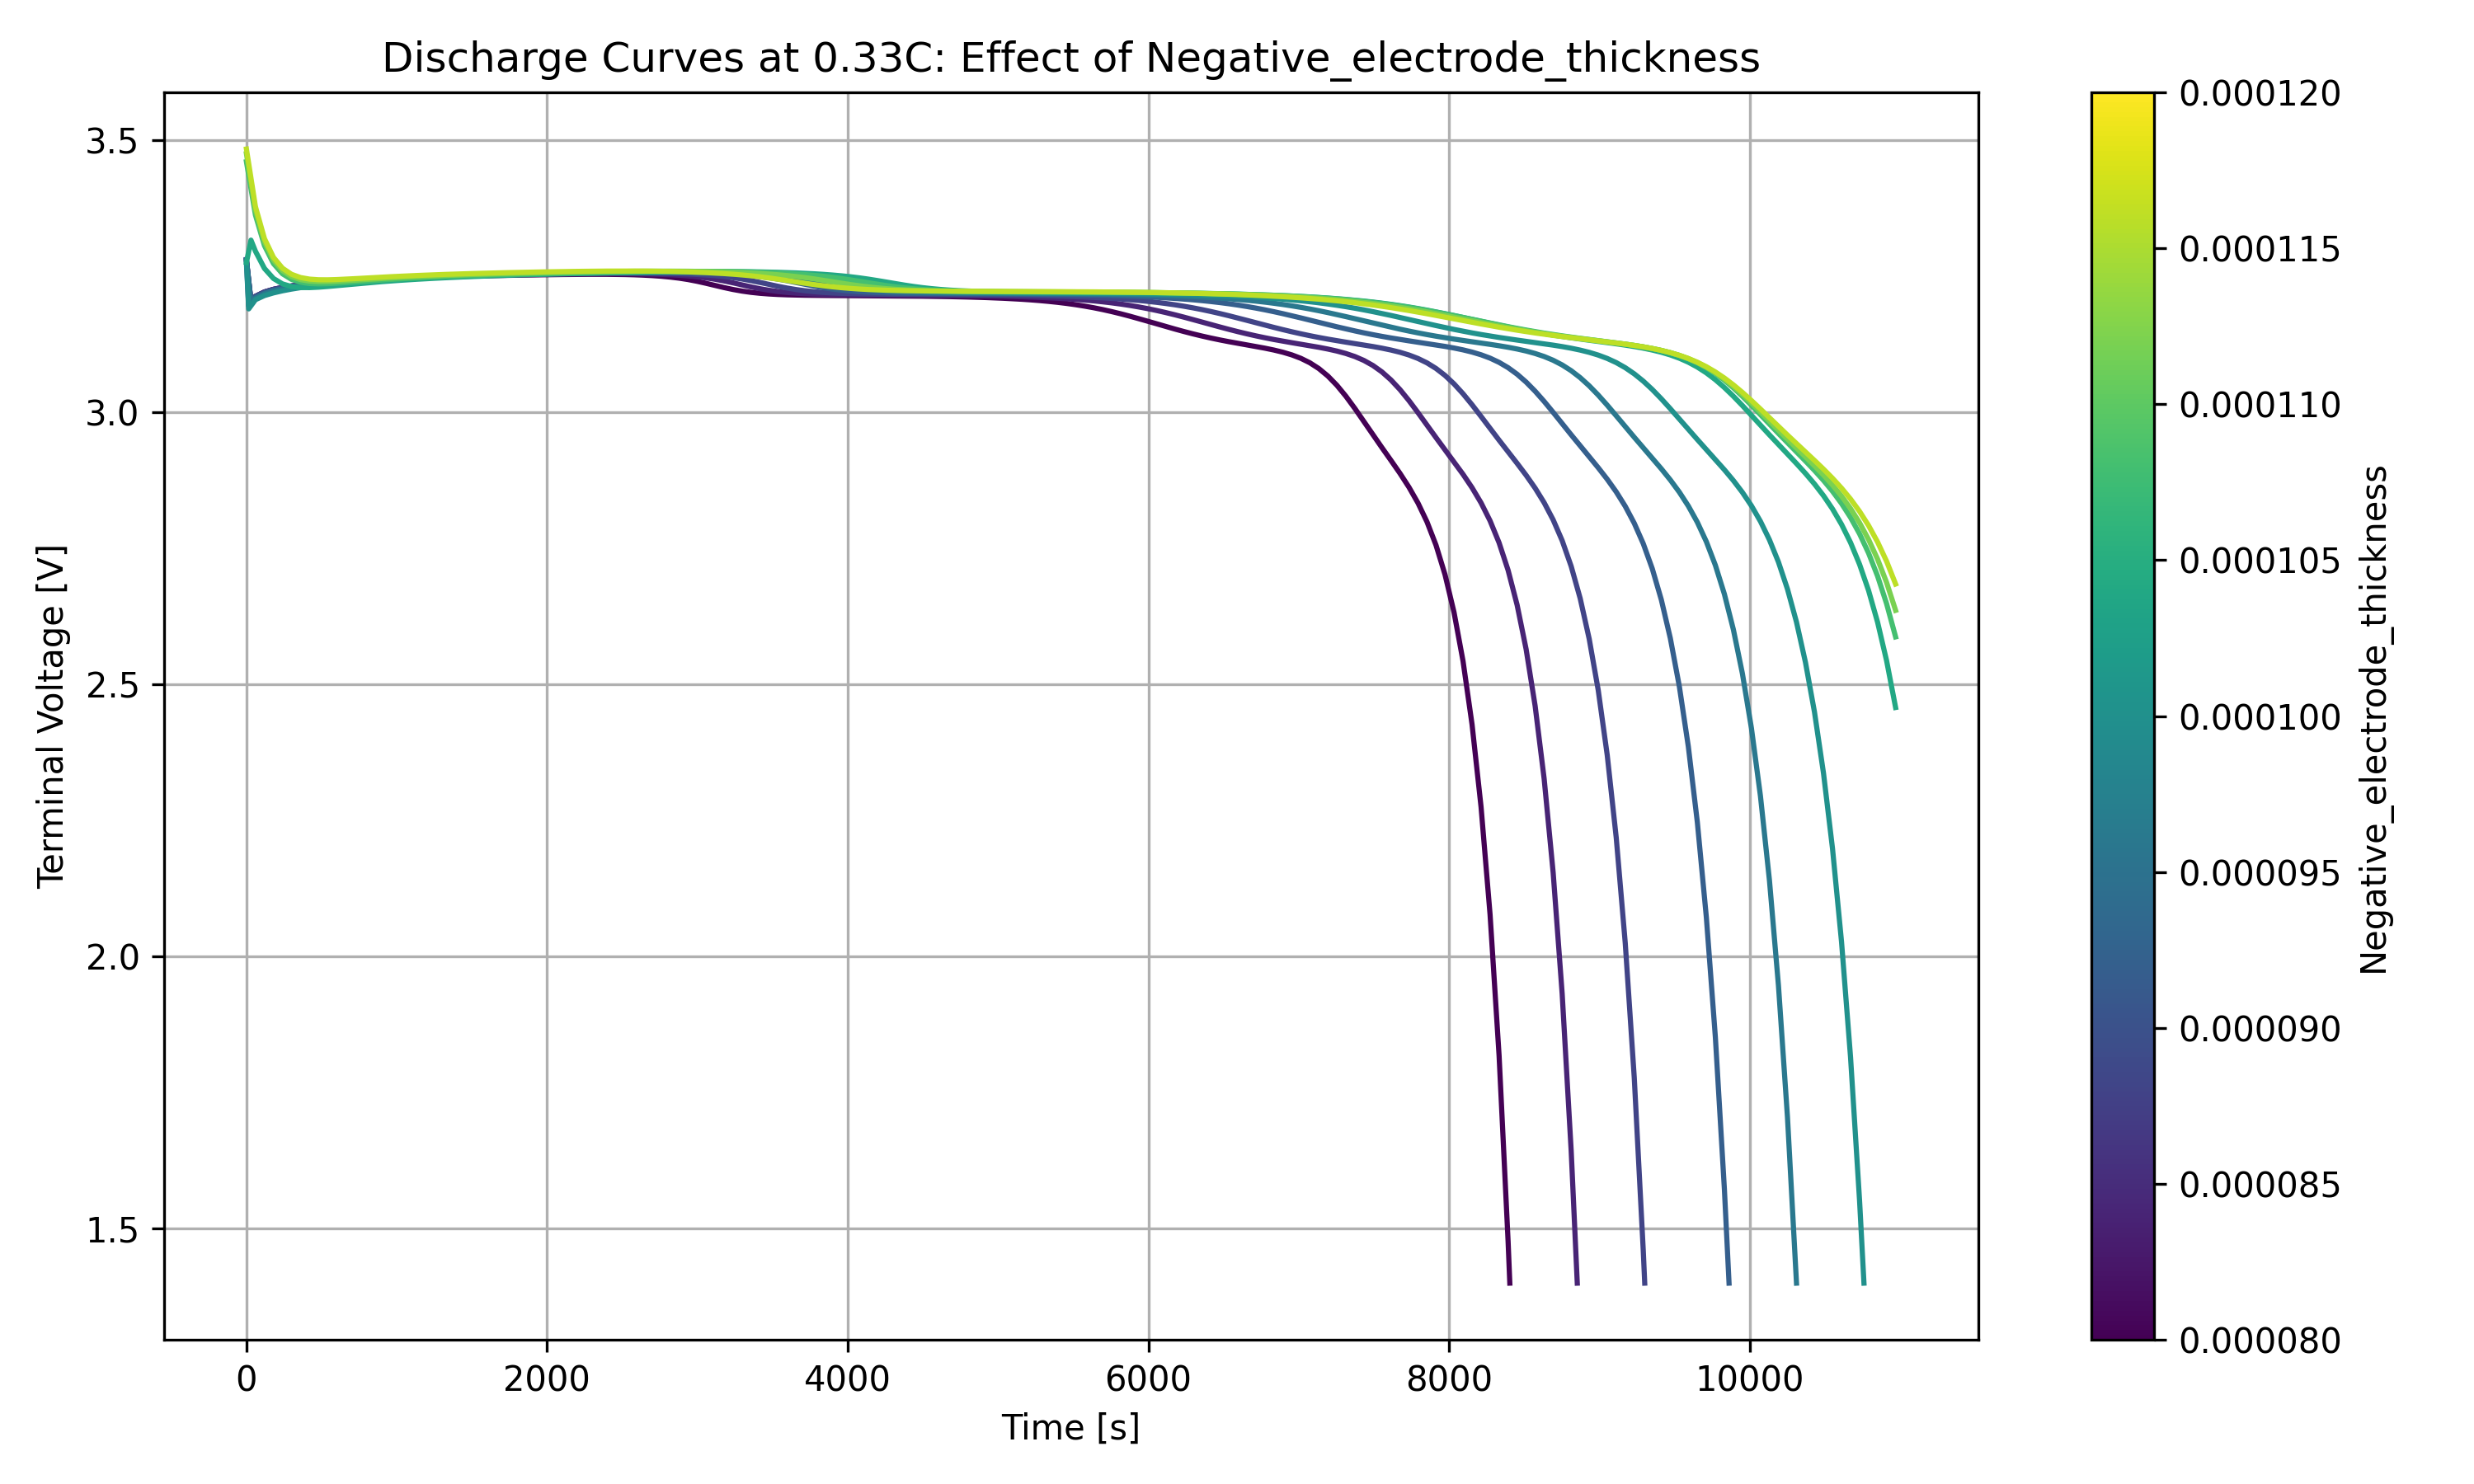

The data file committed next to this chart (first rows):
time, 8e-05, 8.10256e-05, 8.20513e-05, 8.30769e-05, 8.41026e-05, 8.51282e-05, 8.61538e-05, 8.71795e-05, 8.82051e-05, 8.92308e-05, 9.02564e-05, 9.12821e-05, 9.23077e-05, 9.33333e-05, 9.4359e-05, 9.53846e-05, 9.64103e-05, 9.74359e-05, 9.84615e-05, 9.94872e-05, 0.000100513, 0.000101538, 0.000102564
0.0, 3.278, 3.278, 3.279, 3.279, 3.279, 3.28, 3.28, 3.28, 3.28, 3.28, 3.28, 3.28, 3.28, 3.28, 3.28, 3.28, 3.279, 3.278, 3.278, 3.277, 3.276, 3.274, 3.272
59.62, 3.212, 3.213, 3.213, 3.213, 3.213, 3.213, 3.213, 3.213, 3.213, 3.212, 3.212, 3.212, 3.212, 3.211, 3.211, 3.21, 3.21, 3.209, 3.208, 3.208, 3.207, 3.206, 3.207
119.2, 3.221, 3.221, 3.221, 3.221, 3.221, 3.221, 3.221, 3.221, 3.22, 3.22, 3.22, 3.22, 3.22, 3.219, 3.219, 3.218, 3.218, 3.217, 3.216, 3.216, 3.215, 3.214, 3.214
178.9, 3.225, 3.225, 3.226, 3.226, 3.226, 3.226, 3.225, 3.225, 3.225, 3.225, 3.225, 3.225, 3.225, 3.224, 3.224, 3.223, 3.223, 3.222, 3.222, 3.221, 3.22, 3.219, 3.218
238.5, 3.229, 3.229, 3.229, 3.229, 3.229, 3.229, 3.229, 3.229, 3.229, 3.229, 3.229, 3.228, 3.228, 3.228, 3.227, 3.227, 3.227, 3.226, 3.225, 3.225, 3.224, 3.223, 3.222
298.1, 3.232, 3.232, 3.232, 3.232, 3.232, 3.232, 3.232, 3.232, 3.232, 3.231, 3.231, 3.231, 3.231, 3.231, 3.23, 3.23, 3.229, 3.229, 3.228, 3.228, 3.227, 3.226, 3.225
357.7, 3.234, 3.234, 3.234, 3.234, 3.234, 3.234, 3.234, 3.234, 3.234, 3.234, 3.234, 3.233, 3.233, 3.233, 3.233, 3.232, 3.232, 3.231, 3.231, 3.23, 3.229, 3.229, 3.228
417.3, 3.236, 3.236, 3.236, 3.236, 3.236, 3.236, 3.236, 3.236, 3.236, 3.236, 3.236, 3.235, 3.235, 3.235, 3.235, 3.234, 3.234, 3.234, 3.233, 3.232, 3.232, 3.231, 3.23
477, 3.237, 3.237, 3.237, 3.237, 3.237, 3.237, 3.237, 3.237, 3.237, 3.237, 3.237, 3.237, 3.237, 3.237, 3.236, 3.236, 3.236, 3.235, 3.235, 3.234, 3.234, 3.233, 3.232
536.6, 3.239, 3.239, 3.239, 3.239, 3.239, 3.239, 3.239, 3.239, 3.239, 3.239, 3.239, 3.239, 3.238, 3.238, 3.238, 3.238, 3.237, 3.237, 3.237, 3.236, 3.235, 3.235, 3.234
596.2, 3.24, 3.24, 3.24, 3.24, 3.24, 3.24, 3.24, 3.24, 3.24, 3.24, 3.24, 3.24, 3.24, 3.24, 3.239, 3.239, 3.239, 3.238, 3.238, 3.238, 3.237, 3.236, 3.236
655.8, 3.241, 3.241, 3.241, 3.241, 3.241, 3.241, 3.241, 3.241, 3.241, 3.241, 3.241, 3.241, 3.241, 3.241, 3.241, 3.24, 3.24, 3.24, 3.239, 3.239, 3.239, 3.238, 3.237
715.4, 3.242, 3.242, 3.242, 3.242, 3.242, 3.242, 3.242, 3.242, 3.242, 3.242, 3.242, 3.242, 3.242, 3.242, 3.242, 3.242, 3.241, 3.241, 3.241, 3.24, 3.24, 3.239, 3.239
775.1, 3.243, 3.243, 3.243, 3.243, 3.243, 3.243, 3.243, 3.243, 3.243, 3.243, 3.243, 3.243, 3.243, 3.243, 3.243, 3.243, 3.242, 3.242, 3.242, 3.241, 3.241, 3.241, 3.24
834.7, 3.244, 3.244, 3.244, 3.244, 3.244, 3.244, 3.244, 3.244, 3.244, 3.244, 3.244, 3.244, 3.244, 3.244, 3.244, 3.244, 3.243, 3.243, 3.243, 3.243, 3.242, 3.242, 3.241
894.3, 3.244, 3.245, 3.245, 3.245, 3.245, 3.245, 3.245, 3.245, 3.245, 3.245, 3.245, 3.245, 3.245, 3.245, 3.245, 3.245, 3.244, 3.244, 3.244, 3.244, 3.243, 3.243, 3.242
953.9, 3.245, 3.245, 3.245, 3.246, 3.246, 3.246, 3.246, 3.246, 3.246, 3.246, 3.246, 3.246, 3.246, 3.246, 3.245, 3.245, 3.245, 3.245, 3.245, 3.244, 3.244, 3.244, 3.243
1014, 3.246, 3.246, 3.246, 3.246, 3.246, 3.246, 3.246, 3.246, 3.246, 3.247, 3.246, 3.246, 3.246, 3.246, 3.246, 3.246, 3.246, 3.246, 3.246, 3.245, 3.245, 3.245, 3.244
1073, 3.246, 3.247, 3.247, 3.247, 3.247, 3.247, 3.247, 3.247, 3.247, 3.247, 3.247, 3.247, 3.247, 3.247, 3.247, 3.247, 3.247, 3.247, 3.246, 3.246, 3.246, 3.246, 3.245
1133, 3.247, 3.247, 3.247, 3.247, 3.248, 3.248, 3.248, 3.248, 3.248, 3.248, 3.248, 3.248, 3.248, 3.248, 3.248, 3.248, 3.247, 3.247, 3.247, 3.247, 3.247, 3.246, 3.246
1192, 3.248, 3.248, 3.248, 3.248, 3.248, 3.248, 3.248, 3.248, 3.248, 3.248, 3.248, 3.248, 3.248, 3.248, 3.248, 3.248, 3.248, 3.248, 3.248, 3.248, 3.247, 3.247, 3.247
1252, 3.248, 3.248, 3.248, 3.248, 3.249, 3.249, 3.249, 3.249, 3.249, 3.249, 3.249, 3.249, 3.249, 3.249, 3.249, 3.249, 3.249, 3.249, 3.248, 3.248, 3.248, 3.248, 3.248
1312, 3.249, 3.249, 3.249, 3.249, 3.249, 3.249, 3.249, 3.249, 3.249, 3.249, 3.25, 3.25, 3.25, 3.25, 3.249, 3.249, 3.249, 3.249, 3.249, 3.249, 3.249, 3.249, 3.248
1371, 3.249, 3.249, 3.249, 3.249, 3.25, 3.25, 3.25, 3.25, 3.25, 3.25, 3.25, 3.25, 3.25, 3.25, 3.25, 3.25, 3.25, 3.25, 3.25, 3.25, 3.249, 3.249, 3.249
1431, 3.249, 3.25, 3.25, 3.25, 3.25, 3.25, 3.25, 3.25, 3.25, 3.25, 3.25, 3.251, 3.251, 3.251, 3.251, 3.25, 3.25, 3.25, 3.25, 3.25, 3.25, 3.25, 3.25
1490, 3.25, 3.25, 3.25, 3.25, 3.25, 3.251, 3.251, 3.251, 3.251, 3.251, 3.251, 3.251, 3.251, 3.251, 3.251, 3.251, 3.251, 3.251, 3.251, 3.251, 3.25, 3.25, 3.25
1550, 3.25, 3.25, 3.251, 3.251, 3.251, 3.251, 3.251, 3.251, 3.251, 3.251, 3.251, 3.251, 3.251, 3.251, 3.251, 3.251, 3.251, 3.251, 3.251, 3.251, 3.251, 3.251, 3.251
1610, 3.251, 3.251, 3.251, 3.251, 3.251, 3.251, 3.251, 3.252, 3.252, 3.252, 3.252, 3.252, 3.252, 3.252, 3.252, 3.252, 3.252, 3.252, 3.252, 3.252, 3.252, 3.251, 3.251
1669, 3.251, 3.251, 3.251, 3.251, 3.252, 3.252, 3.252, 3.252, 3.252, 3.252, 3.252, 3.252, 3.252, 3.252, 3.252, 3.252, 3.252, 3.252, 3.252, 3.252, 3.252, 3.252, 3.252
1729, 3.251, 3.251, 3.252, 3.252, 3.252, 3.252, 3.252, 3.252, 3.252, 3.252, 3.252, 3.253, 3.253, 3.253, 3.253, 3.253, 3.253, 3.253, 3.253, 3.253, 3.252, 3.252, 3.252
1789, 3.251, 3.252, 3.252, 3.252, 3.252, 3.252, 3.252, 3.253, 3.253, 3.253, 3.253, 3.253, 3.253, 3.253, 3.253, 3.253, 3.253, 3.253, 3.253, 3.253, 3.253, 3.253, 3.253
1848, 3.252, 3.252, 3.252, 3.252, 3.252, 3.253, 3.253, 3.253, 3.253, 3.253, 3.253, 3.253, 3.253, 3.253, 3.253, 3.253, 3.253, 3.253, 3.253, 3.253, 3.253, 3.253, 3.253
1908, 3.252, 3.252, 3.252, 3.253, 3.253, 3.253, 3.253, 3.253, 3.253, 3.253, 3.253, 3.254, 3.254, 3.254, 3.254, 3.254, 3.254, 3.254, 3.254, 3.254, 3.254, 3.254, 3.253
1967, 3.252, 3.252, 3.253, 3.253, 3.253, 3.253, 3.253, 3.253, 3.254, 3.254, 3.254, 3.254, 3.254, 3.254, 3.254, 3.254, 3.254, 3.254, 3.254, 3.254, 3.254, 3.254, 3.254
2027, 3.252, 3.253, 3.253, 3.253, 3.253, 3.253, 3.254, 3.254, 3.254, 3.254, 3.254, 3.254, 3.254, 3.254, 3.254, 3.254, 3.254, 3.254, 3.254, 3.254, 3.254, 3.254, 3.254
2087, 3.253, 3.253, 3.253, 3.253, 3.253, 3.254, 3.254, 3.254, 3.254, 3.254, 3.254, 3.254, 3.254, 3.255, 3.255, 3.255, 3.255, 3.255, 3.255, 3.255, 3.255, 3.255, 3.255
2146, 3.253, 3.253, 3.253, 3.253, 3.254, 3.254, 3.254, 3.254, 3.254, 3.254, 3.255, 3.255, 3.255, 3.255, 3.255, 3.255, 3.255, 3.255, 3.255, 3.255, 3.255, 3.255, 3.255
2206, 3.253, 3.253, 3.253, 3.254, 3.254, 3.254, 3.254, 3.254, 3.255, 3.255, 3.255, 3.255, 3.255, 3.255, 3.255, 3.255, 3.255, 3.255, 3.255, 3.255, 3.255, 3.255, 3.255
2266, 3.253, 3.253, 3.254, 3.254, 3.254, 3.254, 3.254, 3.255, 3.255, 3.255, 3.255, 3.255, 3.255, 3.255, 3.255, 3.255, 3.255, 3.256, 3.256, 3.256, 3.256, 3.256, 3.256
2325, 3.253, 3.253, 3.254, 3.254, 3.254, 3.254, 3.255, 3.255, 3.255, 3.255, 3.255, 3.255, 3.255, 3.256, 3.256, 3.256, 3.256, 3.256, 3.256, 3.256, 3.256, 3.256, 3.256
2385, 3.253, 3.253, 3.254, 3.254, 3.254, 3.254, 3.255, 3.255, 3.255, 3.255, 3.255, 3.255, 3.256, 3.256, 3.256, 3.256, 3.256, 3.256, 3.256, 3.256, 3.256, 3.256, 3.256
2444, 3.253, 3.253, 3.254, 3.254, 3.254, 3.255, 3.255, 3.255, 3.255, 3.255, 3.255, 3.256, 3.256, 3.256, 3.256, 3.256, 3.256, 3.256, 3.256, 3.256, 3.256, 3.256, 3.256
2504, 3.253, 3.253, 3.254, 3.254, 3.254, 3.255, 3.255, 3.255, 3.255, 3.255, 3.256, 3.256, 3.256, 3.256, 3.256, 3.256, 3.256, 3.256, 3.256, 3.257, 3.257, 3.257, 3.257
2564, 3.252, 3.253, 3.253, 3.254, 3.254, 3.254, 3.255, 3.255, 3.255, 3.256, 3.256, 3.256, 3.256, 3.256, 3.256, 3.256, 3.257, 3.257, 3.257, 3.257, 3.257, 3.257, 3.257
2623, 3.252, 3.252, 3.253, 3.254, 3.254, 3.254, 3.255, 3.255, 3.255, 3.256, 3.256, 3.256, 3.256, 3.256, 3.256, 3.257, 3.257, 3.257, 3.257, 3.257, 3.257, 3.257, 3.257
2683, 3.251, 3.252, 3.253, 3.253, 3.254, 3.254, 3.255, 3.255, 3.255, 3.255, 3.256, 3.256, 3.256, 3.256, 3.257, 3.257, 3.257, 3.257, 3.257, 3.257, 3.257, 3.257, 3.257
2742, 3.25, 3.251, 3.252, 3.253, 3.253, 3.254, 3.254, 3.255, 3.255, 3.255, 3.256, 3.256, 3.256, 3.256, 3.257, 3.257, 3.257, 3.257, 3.257, 3.257, 3.257, 3.257, 3.257
2802, 3.248, 3.25, 3.251, 3.252, 3.253, 3.253, 3.254, 3.254, 3.255, 3.255, 3.255, 3.256, 3.256, 3.256, 3.257, 3.257, 3.257, 3.257, 3.257, 3.257, 3.257, 3.257, 3.258
2862, 3.247, 3.248, 3.25, 3.251, 3.252, 3.252, 3.253, 3.254, 3.254, 3.255, 3.255, 3.256, 3.256, 3.256, 3.256, 3.257, 3.257, 3.257, 3.257, 3.257, 3.257, 3.258, 3.258
2921, 3.244, 3.246, 3.248, 3.249, 3.251, 3.252, 3.252, 3.253, 3.254, 3.254, 3.255, 3.255, 3.256, 3.256, 3.256, 3.257, 3.257, 3.257, 3.257, 3.257, 3.258, 3.258, 3.258
2981, 3.241, 3.244, 3.246, 3.248, 3.249, 3.25, 3.251, 3.252, 3.253, 3.254, 3.254, 3.255, 3.255, 3.256, 3.256, 3.256, 3.257, 3.257, 3.257, 3.257, 3.258, 3.258, 3.258
3041, 3.238, 3.241, 3.243, 3.245, 3.247, 3.249, 3.25, 3.251, 3.252, 3.253, 3.254, 3.254, 3.255, 3.255, 3.256, 3.256, 3.256, 3.257, 3.257, 3.257, 3.257, 3.258, 3.258
3100, 3.234, 3.237, 3.24, 3.242, 3.245, 3.247, 3.248, 3.25, 3.251, 3.252, 3.253, 3.254, 3.254, 3.255, 3.255, 3.256, 3.256, 3.257, 3.257, 3.257, 3.257, 3.258, 3.258
3160, 3.23, 3.233, 3.236, 3.239, 3.242, 3.244, 3.246, 3.248, 3.249, 3.251, 3.252, 3.253, 3.253, 3.254, 3.255, 3.255, 3.256, 3.256, 3.257, 3.257, 3.257, 3.257, 3.258
3219, 3.226, 3.229, 3.232, 3.236, 3.238, 3.241, 3.244, 3.246, 3.248, 3.249, 3.25, 3.252, 3.252, 3.253, 3.254, 3.255, 3.255, 3.256, 3.256, 3.257, 3.257, 3.257, 3.257
3279, 3.223, 3.226, 3.229, 3.232, 3.235, 3.238, 3.241, 3.243, 3.245, 3.247, 3.249, 3.25, 3.251, 3.252, 3.253, 3.254, 3.255, 3.255, 3.256, 3.256, 3.257, 3.257, 3.257
3339, 3.221, 3.223, 3.225, 3.228, 3.231, 3.234, 3.237, 3.24, 3.242, 3.245, 3.247, 3.248, 3.25, 3.251, 3.252, 3.253, 3.254, 3.254, 3.255, 3.256, 3.256, 3.256, 3.257
3398, 3.219, 3.221, 3.223, 3.225, 3.228, 3.231, 3.233, 3.236, 3.239, 3.242, 3.244, 3.246, 3.248, 3.249, 3.251, 3.252, 3.253, 3.254, 3.254, 3.255, 3.255, 3.256, 3.256
3458, 3.217, 3.219, 3.22, 3.222, 3.225, 3.227, 3.23, 3.233, 3.236, 3.239, 3.241, 3.244, 3.246, 3.247, 3.249, 3.25, 3.252, 3.252, 3.253, 3.254, 3.255, 3.255, 3.256
3518, 3.216, 3.217, 3.219, 3.22, 3.222, 3.224, 3.227, 3.229, 3.232, 3.235, 3.238, 3.24, 3.243, 3.245, 3.247, 3.249, 3.25, 3.251, 3.252, 3.253, 3.254, 3.255, 3.255
... 125 more rows
